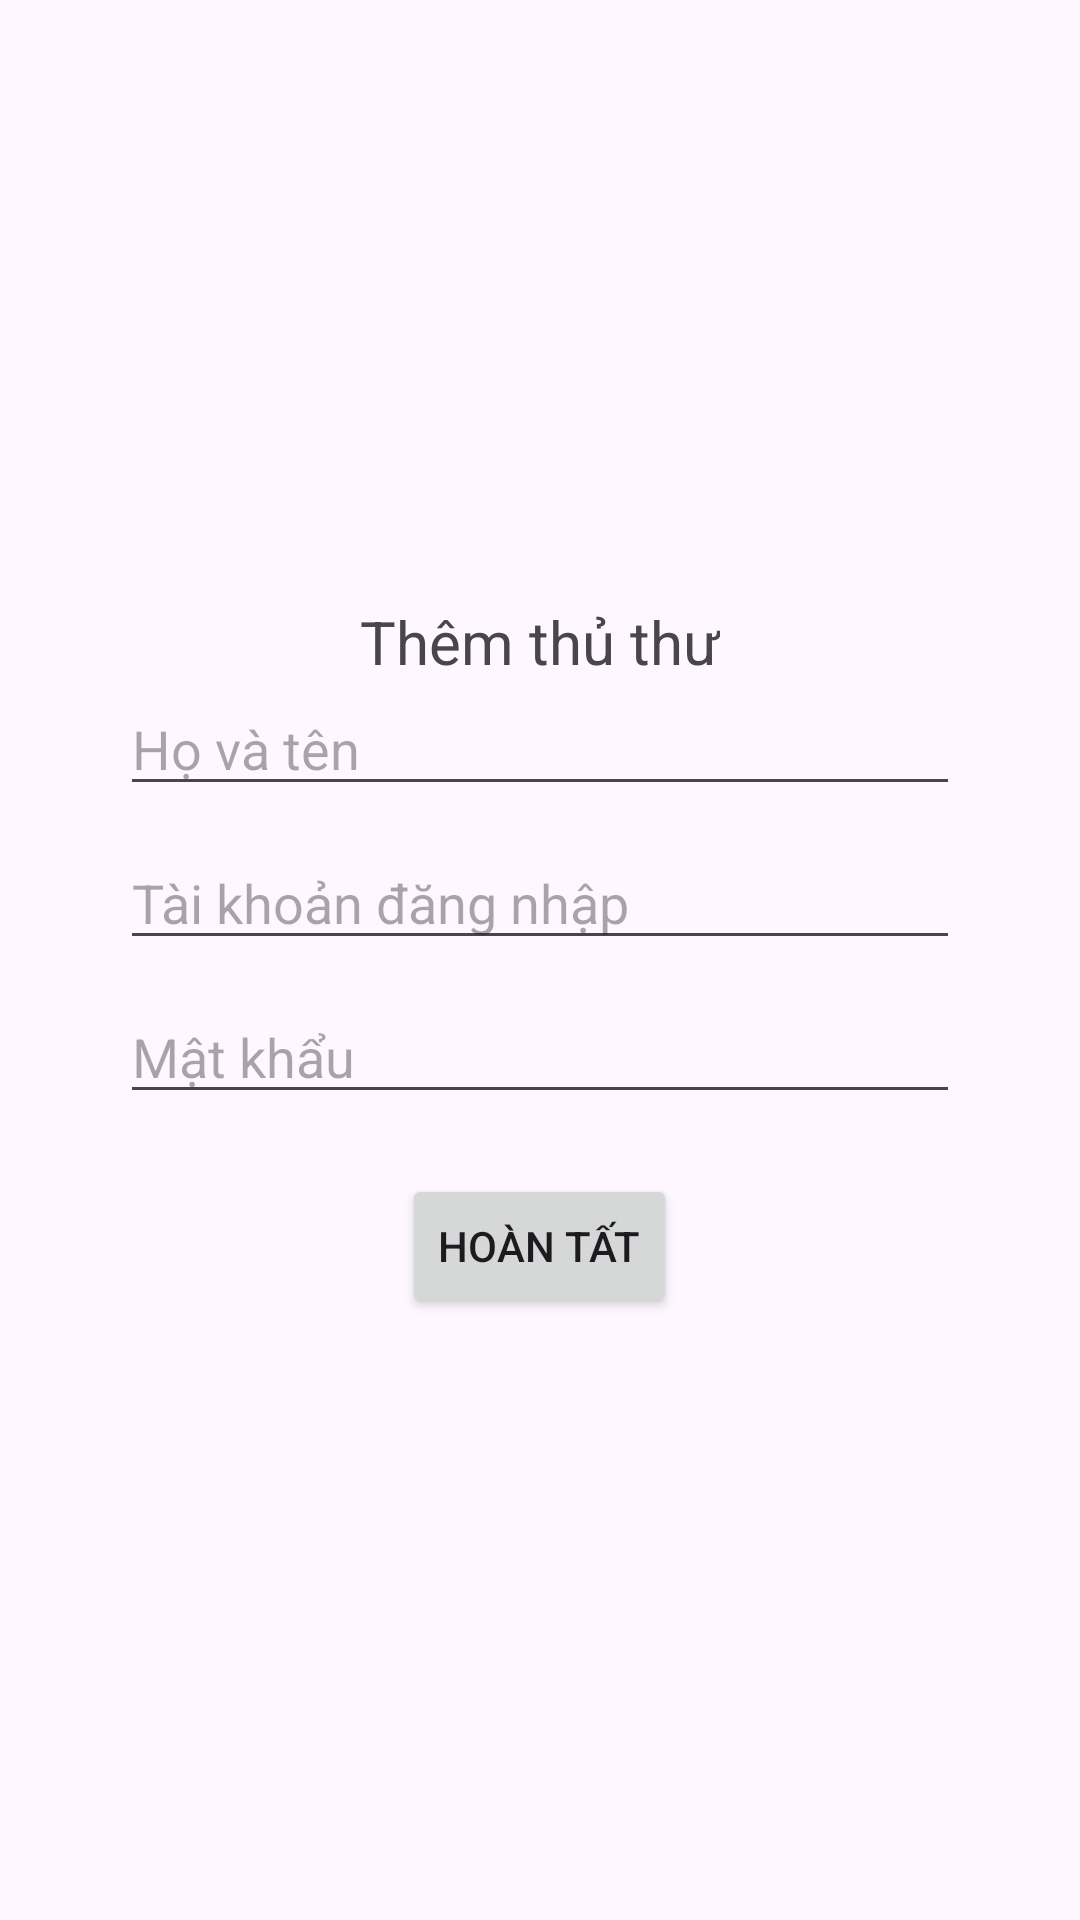

This screen was rendered from an Android layout file. Write that file and the resources it references.
<!-- AndroidManifest.xml: application theme Theme.Qltv_duanmau -->
<!-- res/layout/dialog_them_thu_thu.xml -->
<?xml version="1.0" encoding="utf-8"?>
<LinearLayout xmlns:android="http://schemas.android.com/apk/res/android"
    android:layout_width="match_parent"
    android:layout_height="wrap_content"
    android:padding="20dp"
    android:gravity="center"
    android:orientation="vertical">
    <TextView
        android:id="@+id/tv"
        android:layout_width="wrap_content"
        android:layout_height="wrap_content"
        android:text="Thêm thủ thư"
        android:textSize="20sp"
        />
    <EditText
        android:id="@+id/ed_name"
        android:layout_width="match_parent"
        android:layout_height="wrap_content"
        android:layout_marginHorizontal="20dp"
        android:hint="Họ và tên"
        />
    <EditText
        android:id="@+id/ed_username"
        android:layout_width="match_parent"
        android:layout_height="wrap_content"
        android:layout_marginHorizontal="20dp"
        android:layout_marginTop="10dp"
        android:hint="Tài khoản đăng nhập"
        />
    <EditText
        android:id="@+id/ed_pass"
        android:layout_width="match_parent"
        android:layout_height="wrap_content"
        android:layout_marginHorizontal="20dp"
        android:layout_marginTop="10dp"
        android:hint="Mật khẩu"
        android:inputType="textPassword"
        />

    <Button
        android:id="@+id/btn_hoanTat"
        android:layout_width="wrap_content"
        android:layout_height="wrap_content"
        android:text="Hoàn tất"
        android:layout_marginTop="20dp"
        />






</LinearLayout>
<!-- resources referenced by this layout -->
<resources>
  <style name="Theme.Qltv_duanmau" parent="Base.Theme.Qltv_duanmau" />
  <style name="Base.Theme.Qltv_duanmau" parent="Theme.Material3.DayNight.NoActionBar">
          
          
      </style>
</resources>
